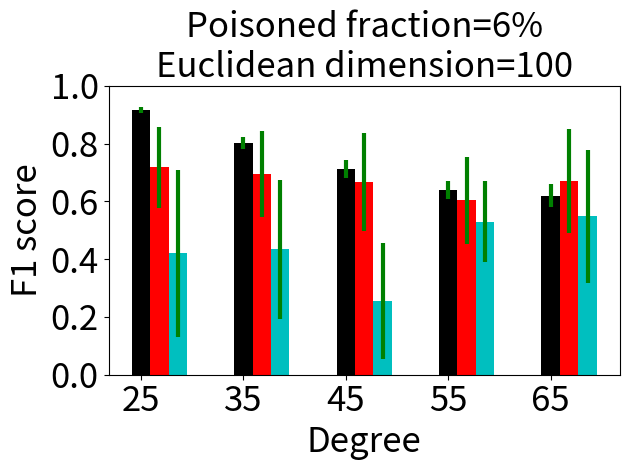

Generate this figure with matplotlib:
import numpy as np
import matplotlib.pyplot as plt

# x = np.array([4,6,8,10]);
#
# y4 = [0.9,0.92,0.94,0.95];
# y5 = [0.74,0.74,0.67,0.6];
# y6 = [0.67,0.6,0.55,0.44];
#
# sy4 = [0.01,0.01,0.01,0.01];
# sy5 = [0.09,0.08,0.15,0.1];
# sy6 = [0.4,0.33,0.31,0.21];
#
# # y4 = [0.93,0.96,0.97,0.98];
# # y5 = [0.95,0.94,0.93,0.92];
# # y7 = [0.86,0.89,0.86,0.78];
# #
# # sy4 = [0.03,0.02,0.02,0.01];
# # sy5 = [0.05,0.06,0.06,0.06];
# # sy7 = [0.08,0.02,0.02,0.02];
#
# bw = 0.3
# plt.xlabel('Poisoned fraction (%)',fontsize=25)
# plt.ylabel('F1 score',fontsize=25)
# plt.xticks(x,fontsize=25)
# plt.yticks(fontsize=25)
#
# error_params1=dict(elinewidth=3,ecolor='g')#设置误差标记参数
#
# ln4 = plt.bar(x,y4,width=bw ,yerr=sy4,color='k',label="DBSCAN",error_kw=error_params1, lw = bw )
# ln5 = plt.bar(x+bw,y5,width=bw ,yerr=sy5,color='r',label="L2",error_kw=error_params1, lw = bw )
# ln6 = plt.bar(x+2*bw,y6,width=bw ,yerr=sy6,color='c',label="Slab",error_kw=error_params1, lw = bw )
# # ln7 = plt.bar(x+2*bw,y7,width=bw ,yerr=sy7,color='m',label="Loss",error_kw=error_params1, lw = bw )
# # ln4 = plt.bar(x,y4,width=bw ,yerr=sy4,color='b',label="DBSCAN", lw = bw, hatch='/')
# # ln5 = plt.bar(x+bw,y5,width=bw ,yerr=sy5,color='m',label="L2", lw = bw, hatch='-')
# # ln6 = plt.bar(x+2*bw,y6,width=bw ,yerr=sy6,color='g',label="Slab", lw = bw, hatch='\\')
# # plt.title('Poisoned fraction=6%\nEuclidean dimension=100',fontsize=25)
# # plt.legend(loc="upper right",fontsize=25)
# # plt.legend(bbox_to_anchor=(1.05, 0), loc=3, borderaxespad=0, fontsize=17)
# # plt.legend(bbox_to_anchor=(0., 1.05, 1., .102), loc=0, ncol=3, mode="expand", borderaxespad=0.,fontsize=18)
# plt.tight_layout()
# plt.show()

###################################################################################################################

x = np.array([25, 35, 45, 55, 65]);

y4 = [0.95,0.87,0.80,0.75,0.73];
y5 = [0.69,0.69,0.61,0.66,0.60];
y6 = [0.43,0.41,0.17,0.19,0.22];

y4 = [0.916304821554160,	0.801690338556315,	0.712157827689476,	0.639345848994034,	0.619379516220934]
y5 = [0.717520215633423,	0.694609164420485,	0.667654986522911,	0.602964959568733,	0.669002695417790]
y6 = [0.419946091644205,	0.433962264150943,	0.254986522911051,	0.528840970350404,	0.548247978436658]

sy4 = [0.0162914390215400,	0.0289362288003398,	0.0381010395587991,	0.0390658263624737,	0.0479740194859560]
sy5 = [0.100243301115044,	0.134859100086545,	0.130524973864933,	0.154590586428712,	0.134411778613839]
sy6 = [0.431613919074039,	0.404380757495496,	0.349983268978059,	0.413841095885348,	0.333237736620529]

sy4 = [0.01,0.02,0.03,0.03,0.04];
sy5 = [0.14,0.15,0.17,0.15,0.18];
sy6 = [0.29,0.24,0.20,0.14,0.23];

plt.ylim( 0, 1.0 )
bw = 1.8
plt.xlabel('Degree',fontsize=25)
plt.ylabel('F1 score',fontsize=25)
plt.xticks(x,fontsize=25)
plt.yticks([0.0,0.2,0.4,0.6,0.8,1.0],fontsize=25)

error_params1=dict(elinewidth=3,ecolor='g')#设置误差标记参数

ln4 = plt.bar(x,y4,width=bw ,yerr=sy4,color='k',label="DBSCAN",error_kw=error_params1, lw = bw )
ln5 = plt.bar(x+bw,y5,width=bw ,yerr=sy5,color='r',label="L2",error_kw=error_params1, lw = bw )
ln6 = plt.bar(x+2*bw,y6,width=bw ,yerr=sy6,color='c',label="Slab",error_kw=error_params1, lw = bw )
plt.title('Poisoned fraction=6%\nEuclidean dimension=100',fontsize=25)
# plt.legend(bbox_to_anchor=(0., 1.05, 1., .102), loc=0, ncol=3, mode="expand", borderaxespad=0.,fontsize=18)
plt.tight_layout()
plt.show()

###################################################################################################################

# x = np.array([50,100,150,200]);
#
# # y4 = [0.94,0.87,0.87,0.86];
# # y5 = [0.93,0.86,0.83,0.85];
# # y6 = [0.44,0.26,0.26,0.18];
# y4 = [0.912095274397069,	0.794237763733359,	0.798253922469281,	0.788272350233417]
# y5 = [0.812668463611860,	0.819676549865229,	0.846361185983827,	0.880053908355795]
# y6 = [0.163881401617251,	0.354716981132076,	0.238274932614555,	0.177628032345014]
#
# sy4 = [0.216273160985365,	0.0328578810914408,	0.0287896675156841,	0.0241144400785699]
# sy5 = [0.130426502922621,	0.101796379655126,	0.0722198322072005,	0.0555261573947907]
# sy6 = [0.184514354913233,	0.191432399044167,	0.114043485619342,	0.0919769812878516]
#
# # sy4 = [0.18,0.02,0.03,0.02];
# # sy5 = [0.03,0.05,0.11,0.06];
# # sy6 = [0.2,0.16,0.20,0.20];
#
# bw = 7
# plt.xlabel('Euclidean dimension',fontsize=25)
# plt.ylabel('F1 score',fontsize=25)
# plt.xticks(x,fontsize=25)
# plt.yticks([0.0,0.2,0.4,0.6,0.8,1.0],fontsize=25)
#
# error_params1=dict(elinewidth=3,ecolor='g')#设置误差标记参数
#
# ln4 = plt.bar(x,y4,width=bw ,yerr=sy4,color='k',label="DBSCAN",error_kw=error_params1, lw = bw )
# ln5 = plt.bar(x+bw,y5,width=bw ,yerr=sy5,color='r',label="L2",error_kw=error_params1, lw = bw )
# ln6 = plt.bar(x+2*bw,y6,width=bw ,yerr=sy6,color='c',label="Slab",error_kw=error_params1, lw = bw )
# plt.title('Poisoned fraction=6%\nDegree=40',fontsize=25)
# # plt.legend(bbox_to_anchor=(0., 1.05, 1., .102), loc=0, ncol=3, mode="expand", borderaxespad=0.,fontsize=18)
# plt.tight_layout()
# plt.show()